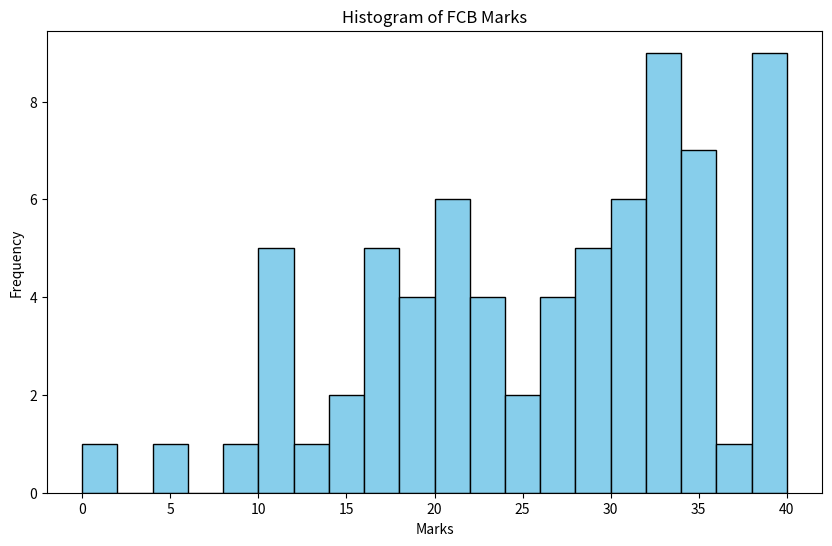
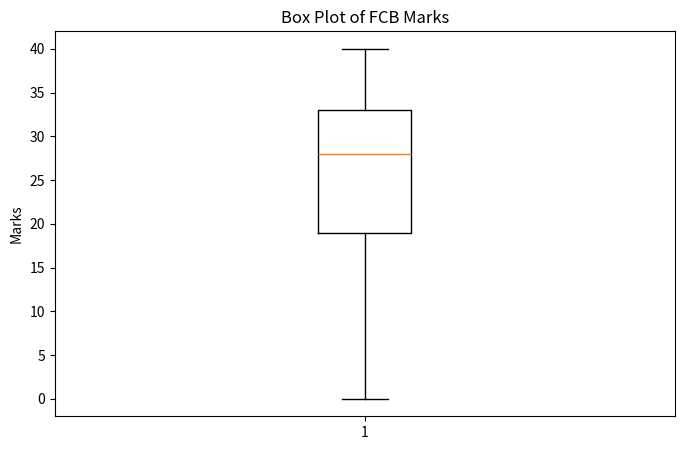
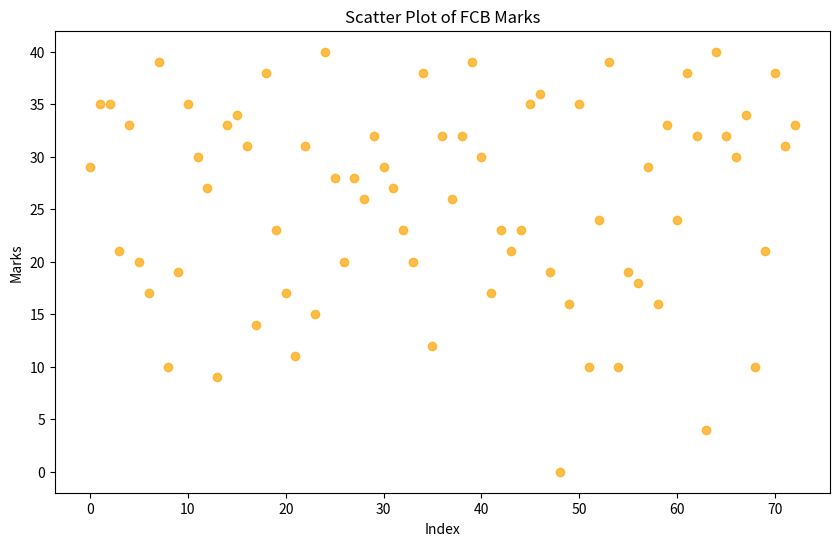
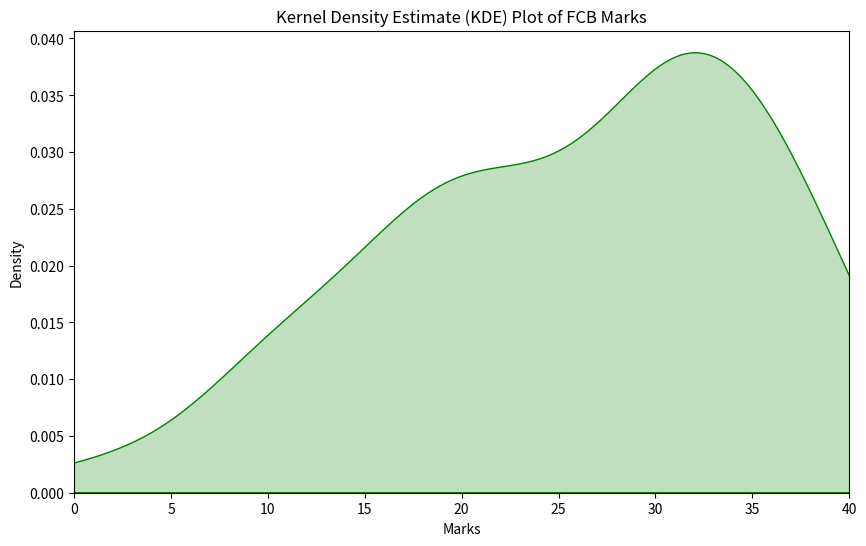
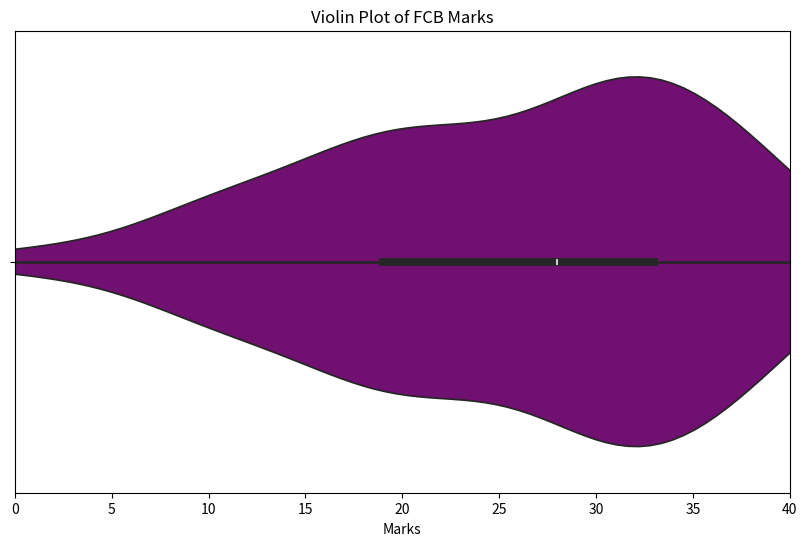
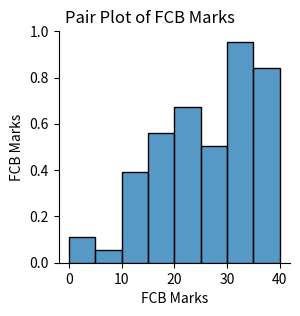
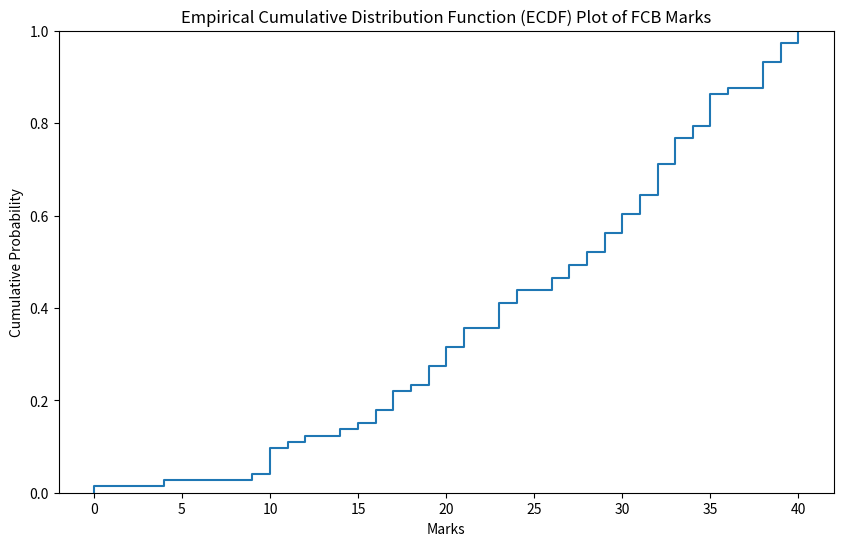
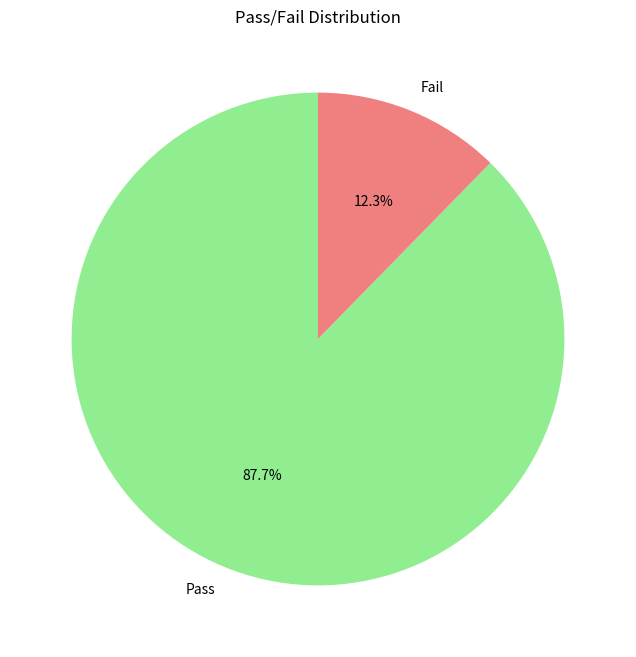
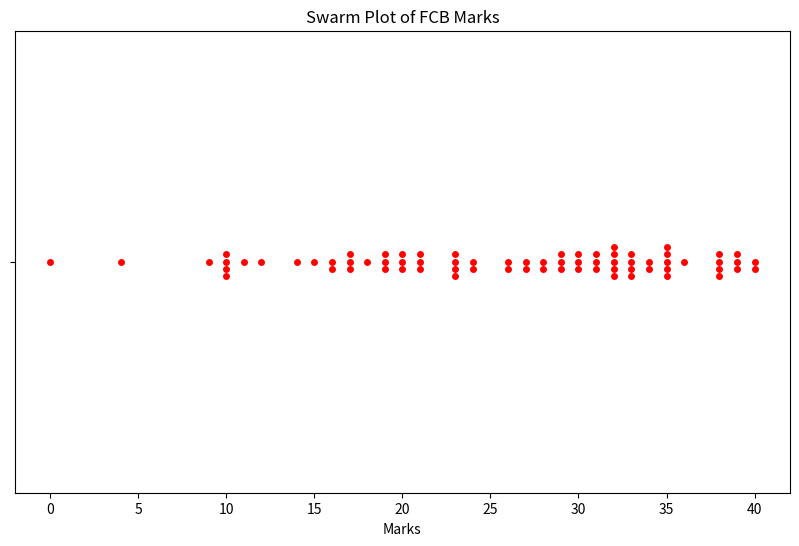
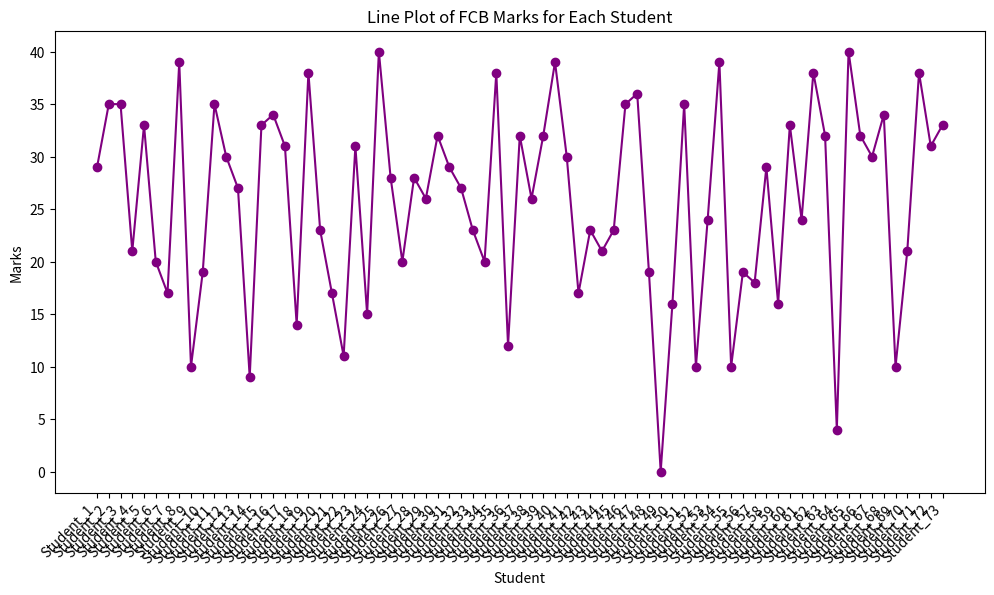

Write the Python code that produced these figures, in order.
import pandas as pd
import matplotlib.pyplot as plt
import seaborn as sns
import numpy as np

# Your data
data = {
    'Name': [f'Student_{i}' for i in range(1, 74)],
    'FCB Marks': [29, 35, 35, 21, 33, 20, 17, 39, 10, 19, 35, 30, 27, 9, 33, 34, 31, 14, 38, 23, 17, 11, 31, 15, 40, 28, 20, 28, 26, 32, 29, 27, 23, 20, 38, 12, 32, 26, 32, 39, 30, 17, 23, 21, 23, 35, 36, 19, 0, 16, 35, 10, 24, 39, 10, 19, 18, 29, 16, 33, 24, 38, 32, 4, 40, 32, 30, 34, 10, 21, 38, 31, 33],
}

# Convert data to a DataFrame
df = pd.DataFrame(data)

# Descriptive statistics
statistics = df['FCB Marks'].describe()

# Print descriptive statistics
print("Descriptive Statistics:")
print(statistics)

# Histogram
plt.figure(figsize=(10, 6))
plt.hist(df['FCB Marks'], bins=20, color='skyblue', edgecolor='black')
plt.title('Histogram of FCB Marks')
plt.xlabel('Marks')
plt.ylabel('Frequency')
plt.show()

# Box plot
plt.figure(figsize=(8, 5))
plt.boxplot(df['FCB Marks'])
plt.title('Box Plot of FCB Marks')
plt.ylabel('Marks')
plt.show()

# Scatter plot
plt.figure(figsize=(10, 6))
plt.scatter(df.index, df['FCB Marks'], color='orange', alpha=0.7)
plt.title('Scatter Plot of FCB Marks')
plt.xlabel('Index')
plt.ylabel('Marks')
plt.show()

# KDE plot
plt.figure(figsize=(10, 6))
sns.kdeplot(df['FCB Marks'], shade=True, color='green')
plt.title('Kernel Density Estimate (KDE) Plot of FCB Marks')
plt.xlabel('Marks')
plt.ylabel('Density')
plt.xlim(0, 40)  # Set x-axis limits to reflect the actual range of marks
plt.show()


# Violin plot
plt.figure(figsize=(10, 6))
sns.violinplot(x=df['FCB Marks'], color='purple')
plt.title('Violin Plot of FCB Marks')
plt.xlabel('Marks')
plt.xlim(0, 40)  # Set x-axis limits to reflect the actual range of marks
plt.show()

# Pair plot
sns.pairplot(df[['FCB Marks']], height=3)
plt.suptitle('Pair Plot of FCB Marks', y=1.02)
plt.show()

# ECDF plot
plt.figure(figsize=(10, 6))
sns.ecdfplot(df['FCB Marks'])
plt.title('Empirical Cumulative Distribution Function (ECDF) Plot of FCB Marks')
plt.xlabel('Marks')
plt.ylabel('Cumulative Probability')
plt.show()

# Pie Chart (Pass/Fail)
pass_threshold = 14
pass_fail_counts = [len(df[df['FCB Marks'] >= pass_threshold]), len(df[df['FCB Marks'] < pass_threshold])]
labels = ['Pass', 'Fail']
colors = ['lightgreen', 'lightcoral']

plt.figure(figsize=(8, 8))
plt.pie(pass_fail_counts, labels=labels, colors=colors, autopct='%1.1f%%', startangle=90)
plt.title('Pass/Fail Distribution')
plt.show()

# Swarm plot
plt.figure(figsize=(10, 6))
sns.swarmplot(x=df['FCB Marks'], color='red')
plt.title('Swarm Plot of FCB Marks')
plt.xlabel('Marks')
plt.show()

# Line plot
plt.figure(figsize=(12, 6))
plt.plot(df['Name'], df['FCB Marks'], marker='o', linestyle='-', color='purple')
plt.title('Line Plot of FCB Marks for Each Student')
plt.xlabel('Student')
plt.ylabel('Marks')
plt.xticks(rotation=45, ha='right')
plt.show()

